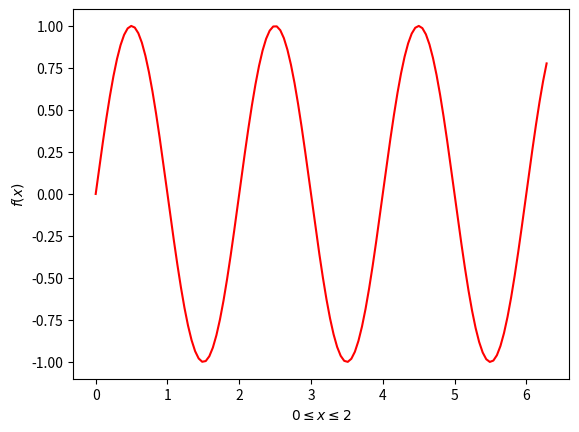

Here is the Python script that generated this plot:
#!/usr/bin/env python3

import numpy as np
import matplotlib.pyplot as plt

N   = 128
pi  = np.pi
x   = np.linspace(0, 2.0*pi, N)
y   = np.sin(pi*x)

plt.plot(x,y,'r', lw=1.5)
plt.xlabel('$0 \leq x \leq 2$')
plt.ylabel('$f(x)$')
print("Use this script to test keys")
print("Use this script to test keys")
plt.show()
